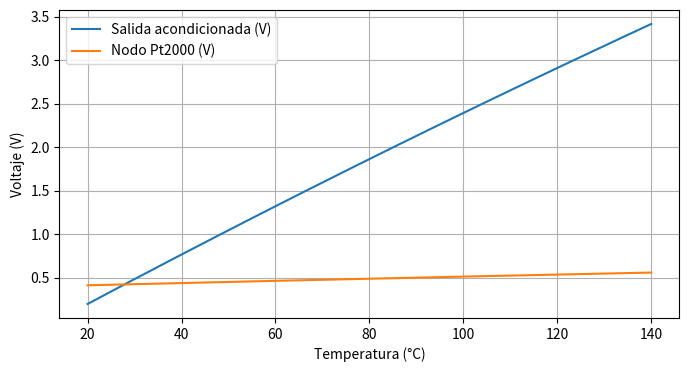

Write Python code to recreate this figure.
import numpy as np
A=3.9083e-3;B=-5.775e-7;R0=2000.0
VCC=3.3;R_SUP=15000.;R_BAL=2155.87;R_REF_SUP=15000.;VBIAS=0.2

def rtd(t): return R0*(1+A*np.asarray(t)+B*np.asarray(t)**2)
def v_sensor(t): return VCC*rtd(t)/(R_SUP+rtd(t))
def v_reference():return VCC*R_BAL/(R_REF_SUP+R_BAL)
def forward(t,gain):return VBIAS+gain*(v_sensor(t)-v_reference())


import matplotlib.pyplot as plt
T=np.linspace(20,140,241)
R=rtd(T)
V=v_sensor(T)
Vout=forward(T,22)
fig,ax=plt.subplots(figsize=(8,4))
ax.plot(T,Vout,label='Salida acondicionada (V)')
ax.plot(T,V,label='Nodo Pt2000 (V)')
ax.set(xlabel='Temperatura (°C)',ylabel='Voltaje (V)')
ax.grid(True);ax.legend();plt.show()
print('Corriente máxima sensor (µA):', round(1e6*VCC/(R_SUP+float(rtd(20))),2))
print('Vout min/max (V):',round(Vout.min(),4),round(Vout.max(),4))


def inv_pt2000(R):
    c=1-np.asarray(R)/R0
    return (-A+np.sqrt(A*A-4*B*c))/(2*B)
for t in [20,40,60,80,100]:
    print(t, '°C ->',round(float(rtd(t)),3),'Ω ->',round(float(inv_pt2000(rtd(t))),3),'°C')
